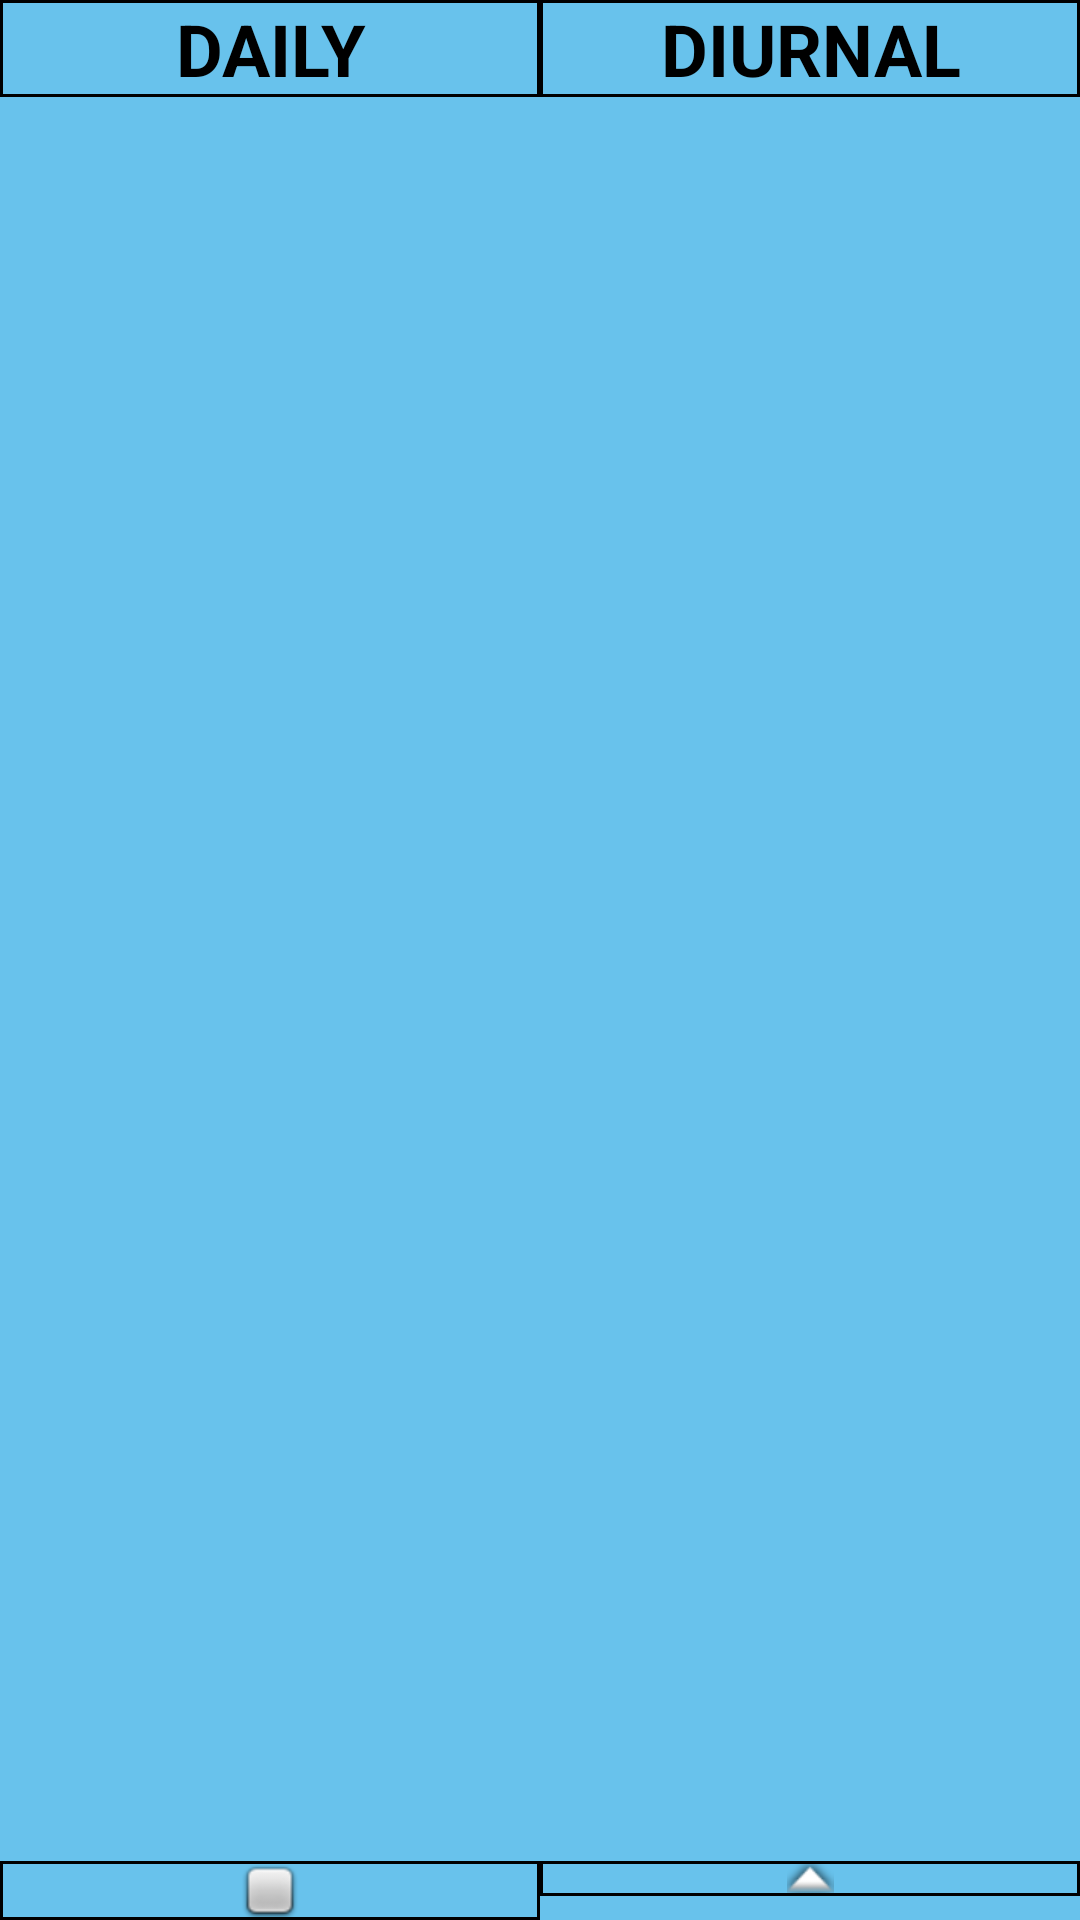

Layout XML and referenced resources for this Android screen:
<!-- AndroidManifest.xml: application theme AppTheme -->
<!-- res/layout/diary_graph_page.xml -->
<?xml version="1.0" encoding="utf-8"?>
<RelativeLayout xmlns:android="http://schemas.android.com/apk/res/android"
    android:layout_width="wrap_content"
    android:layout_height="wrap_content">

    <LinearLayout
        android:id="@+id/topTabs"
        android:layout_width="match_parent"
        android:layout_height="wrap_content">

        <TextView
            android:id="@+id/dailyTab"
            style="@style/TopTab"
            android:layout_weight="1"
            android:text="@string/daily"
            android:background="@drawable/rectangle"
            android:onClick="drawDailyGraph"/>

        <TextView
            style="@style/TopTab"
            android:layout_weight="1"
            android:text="@string/diurnal"
            android:background="@drawable/rectangle"
            android:onClick="drawDiurnalGraph"/>

    </LinearLayout>

    

    

    <LinearLayout
        android:layout_width="match_parent"
        android:layout_height="wrap_content"
        android:layout_alignParentBottom="true"
        xmlns:app="http://schemas.android.com/apk/res-auto">

        <ImageView
            style="@style/BottomIcon"
            app:srcCompat="@android:drawable/checkbox_off_background"
            android:background="@drawable/rectangle"
            android:onClick="showDiaryTable"/>

        <ImageView
            style="@style/BottomIcon"
            app:srcCompat="@android:drawable/arrow_up_float"
            android:background="@drawable/rectangle" />
    </LinearLayout>

</RelativeLayout>
<!-- resources referenced by this layout -->
<resources>
  <!-- drawable rectangle (drawable) -->
  <?xml version="1.0" encoding="utf-8"?>
  <shape xmlns:android="http://schemas.android.com/apk/res/android"
      android:shape="rectangle">
      <stroke
          android:width="1dp"
          android:color="@android:color/black"
          />
  </shape>
  <string name="daily">Daily</string>
  <string name="diurnal">Diurnal</string>
  <style name="BottomIcon">
          <item name="android:layout_width">0dp</item>
          <item name="android:layout_height">wrap_content</item>
          <item name="android:layout_weight">1</item>
          <item name="android:gravity">center_horizontal</item>
      </style>
  <style name="TopTab">
          <item name="android:layout_width">0dp</item>
          <item name="android:layout_height">wrap_content</item>
          <item name="android:layout_weight">1</item>
          <item name="android:textAllCaps">true</item>
          <item name="android:gravity">center_horizontal</item>
          <item name="android:textSize">24sp</item>
          <item name="android:textStyle">bold</item>
          <item name="android:textColor">@android:color/black</item>
      </style>
  <style name="AppTheme" parent="Theme.AppCompat.Light.DarkActionBar">
          
          <item name="android:background">#68C2EC</item>
          <item name="colorPrimary">#03A9F4</item>
          <item name="colorPrimaryDark">#0288D1</item>
          <item name="colorAccent">#536DFE</item>
      </style>
</resources>
